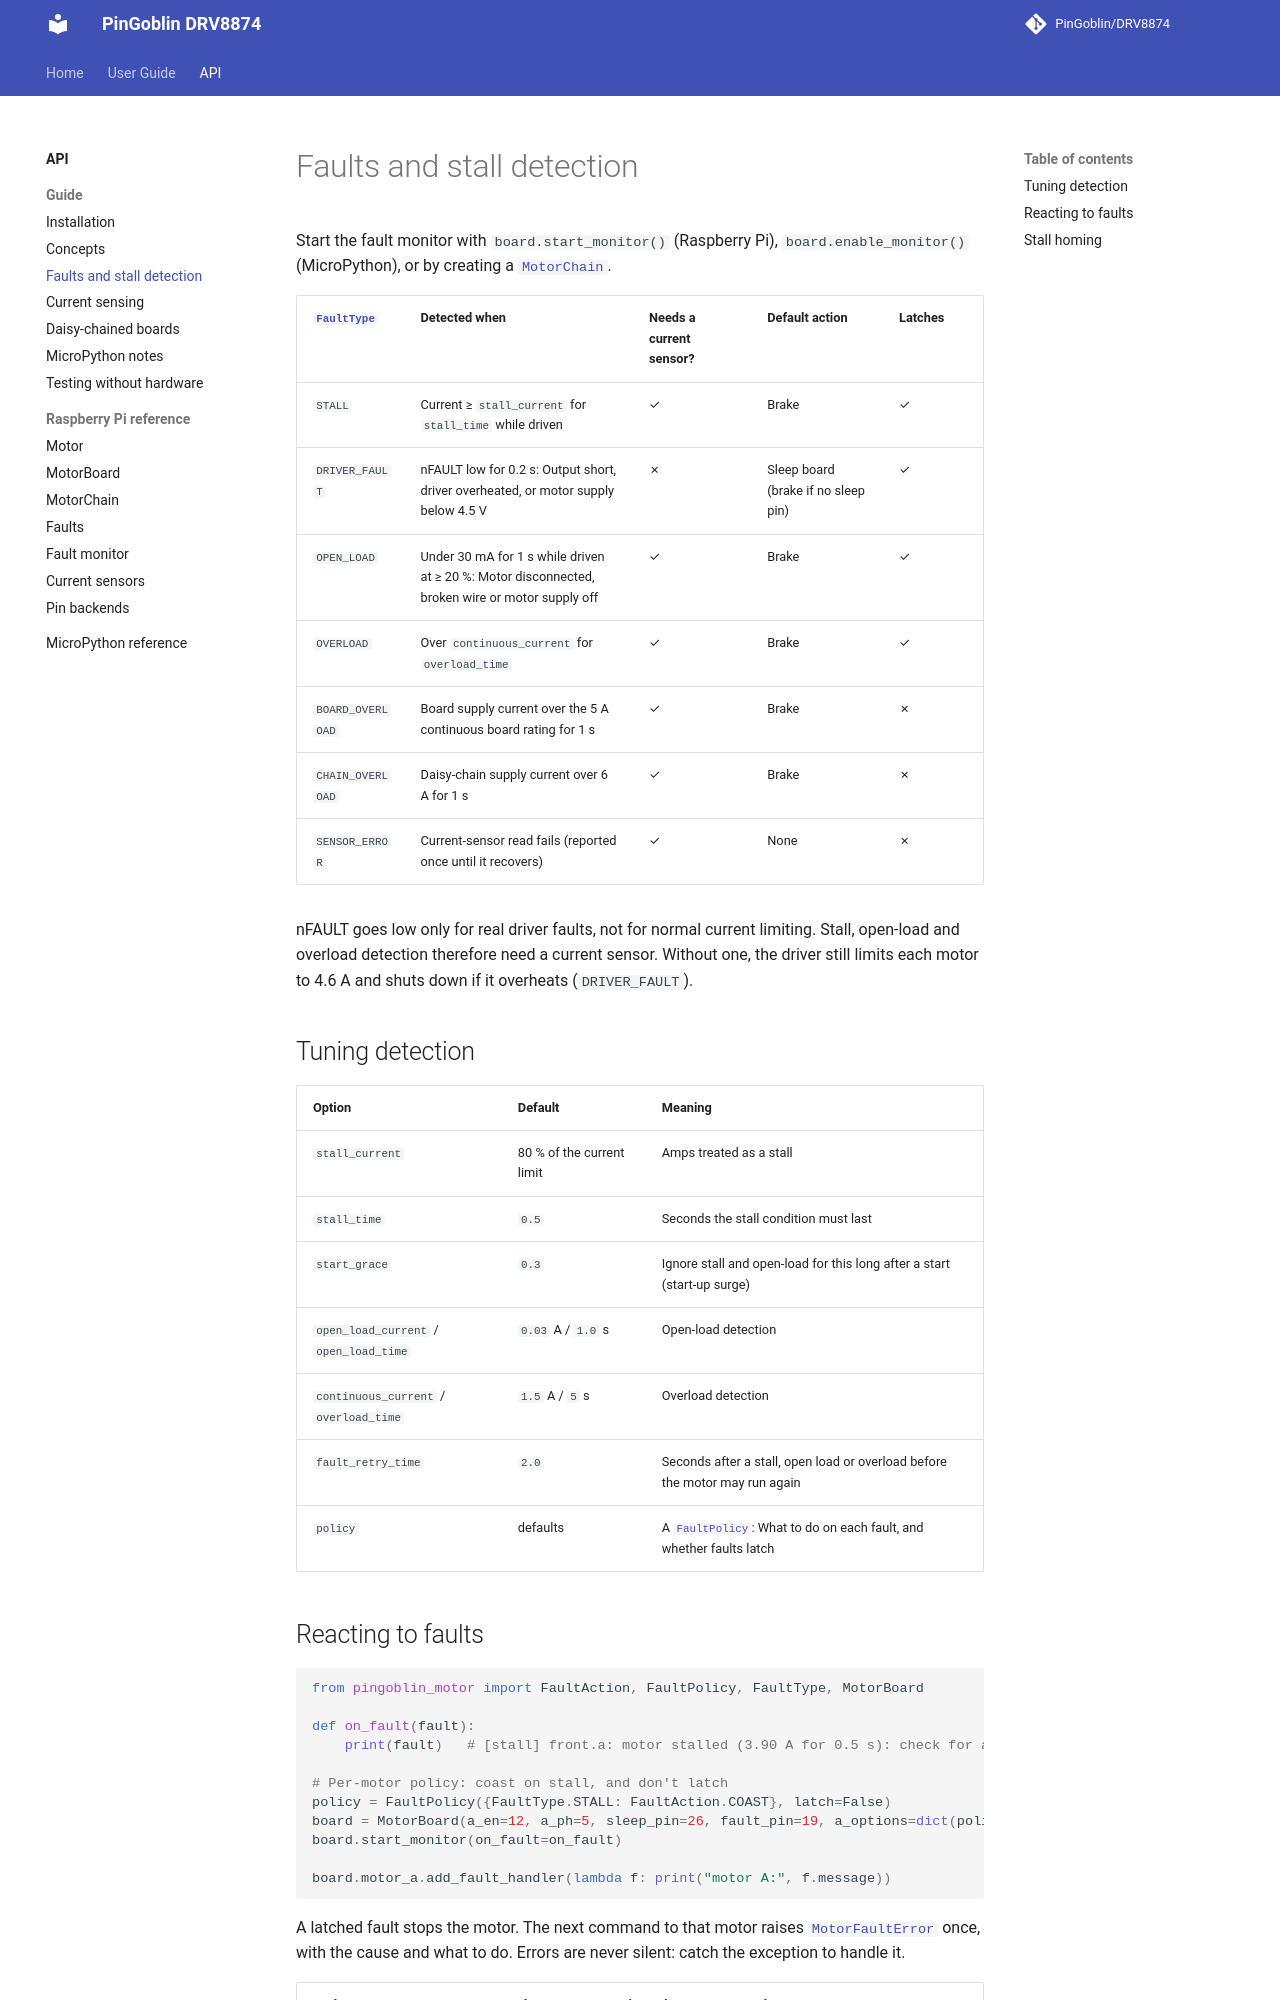

repository: PinGoblin/DRV8874 · page: api/guide/faults/index.html · generator: mkdocs

# Faults and stall detection

Start the fault monitor with `board.start_monitor()` (Raspberry Pi), `board.enable_monitor()`
(MicroPython), or by creating a [`MotorChain`][pingoblin_motor.chain.MotorChain].

| [`FaultType`][pingoblin_motor.faults.FaultType] | Detected when | Needs a current sensor? | Default action | Latches |
| --- | --- | --- | --- | --- |
| `STALL` | Current ≥ `stall_current` for `stall_time` while driven | ✓ | Brake | ✓ |
| `DRIVER_FAULT` | nFAULT low for 0.2 s: Output short, driver overheated, or motor supply below 4.5 V | ✗ | Sleep board (brake if no sleep pin) | ✓ |
| `OPEN_LOAD` | Under 30 mA for 1 s while driven at ≥ 20 %: Motor disconnected, broken wire or motor supply off | ✓ | Brake | ✓ |
| `OVERLOAD` | Over `continuous_current` for `overload_time` | ✓ | Brake | ✓ |
| `BOARD_OVERLOAD` | Board supply current over the 5 A continuous board rating for 1 s | ✓ | Brake | ✗ |
| `CHAIN_OVERLOAD` | Daisy-chain supply current over 6 A for 1 s | ✓ | Brake | ✗ |
| `SENSOR_ERROR` | Current-sensor read fails (reported once until it recovers) | ✓ | None | ✗ |

nFAULT goes low only for real driver faults, not for normal current limiting. Stall,
open-load and overload detection therefore need a current sensor. Without one, the driver
still limits each motor to 4.6 A and shuts down if it overheats (`DRIVER_FAULT`).

## Tuning detection

| Option | Default | Meaning |
| --- | --- | --- |
| `stall_current` | 80 % of the current limit | Amps treated as a stall |
| `stall_time` | `0.5` | Seconds the stall condition must last |
| `start_grace` | `0.3` | Ignore stall and open-load for this long after a start (start-up surge) |
| `open_load_current` / `open_load_time` | `0.03` A / `1.0` s | Open-load detection |
| `continuous_current` / `overload_time` | `1.5` A / `5` s | Overload detection |
| `fault_retry_time` | `2.0` | Seconds after a stall, open load or overload before the motor may run again |
| `policy` | defaults | A [`FaultPolicy`][pingoblin_motor.faults.FaultPolicy]: What to do on each fault, and whether faults latch |
